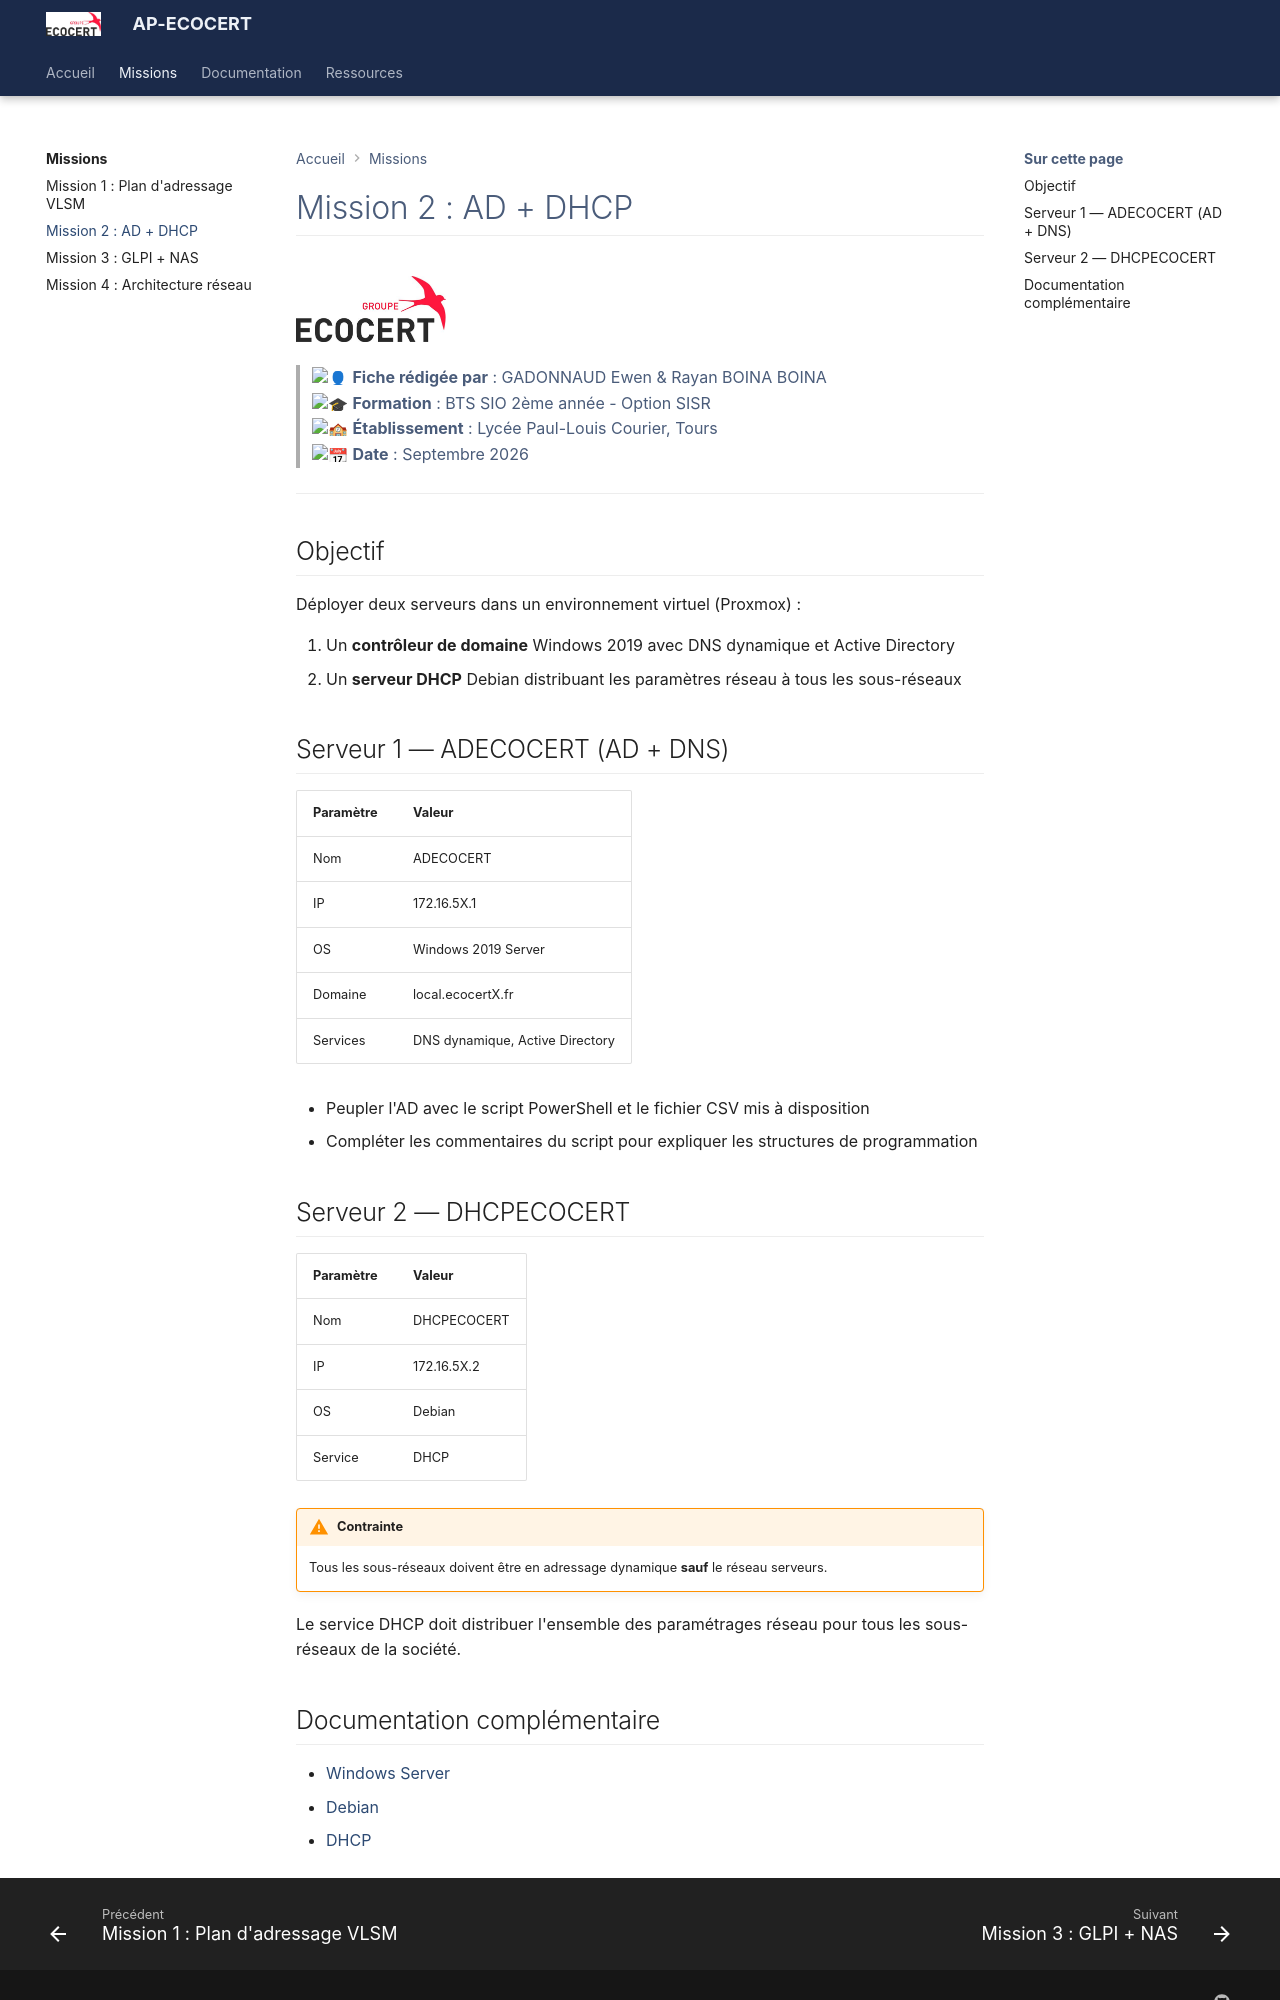

repository: Azuneer/AP-Ecocert · page: missions/mission2/index.html · generator: mkdocs

# Mission 2 : AD + DHCP

![Logo Ecocert](../assets/ecocertlogo.jpg){ width="150" }

> :bust_in_silhouette: **Fiche rédigée par** : GADONNAUD Ewen & Rayan BOINA BOINA  
> :mortar_board: **Formation** : BTS SIO 2ème année - Option SISR  
> :school: **Établissement** : Lycée Paul-Louis Courier, Tours  
> :calendar: **Date** : Septembre 2026

---

## Objectif

Déployer deux serveurs dans un environnement virtuel (Proxmox) :

1. Un **contrôleur de domaine** Windows 2019 avec DNS dynamique et Active Directory
2. Un **serveur DHCP** Debian distribuant les paramètres réseau à tous les sous-réseaux

## Serveur 1 — ADECOCERT (AD + DNS)

| Paramètre | Valeur |
|-----------|--------|
| Nom | ADECOCERT |
| IP | 172.16.5X.1 |
| OS | Windows 2019 Server |
| Domaine | local.ecocertX.fr |
| Services | DNS dynamique, Active Directory |

- Peupler l'AD avec le script PowerShell et le fichier CSV mis à disposition
- Compléter les commentaires du script pour expliquer les structures de programmation

## Serveur 2 — DHCPECOCERT

| Paramètre | Valeur |
|-----------|--------|
| Nom | DHCPECOCERT |
| IP | 172.16.5X.2 |
| OS | Debian |
| Service | DHCP |

!!! warning "Contrainte"
    Tous les sous-réseaux doivent être en adressage dynamique **sauf** le réseau serveurs.

Le service DHCP doit distribuer l'ensemble des paramétrages réseau pour tous les sous-réseaux de la société.
